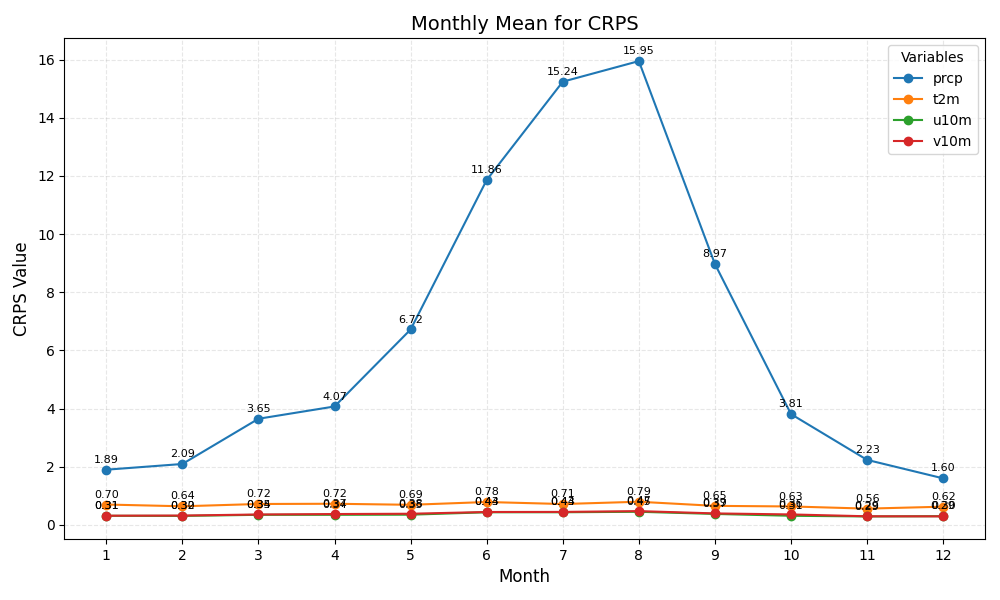

The data file committed next to this chart (first rows):
month	prcp	t2m	u10m	v10m
1	1.89	0.70	0.31	0.31
2	2.09	0.64	0.30	0.32
3	3.65	0.72	0.34	0.35
4	4.07	0.72	0.34	0.37
5	6.72	0.69	0.35	0.38
6	11.86	0.78	0.43	0.44
7	15.24	0.71	0.43	0.44
8	15.95	0.79	0.45	0.47
9	8.97	0.65	0.37	0.39
10	3.81	0.63	0.31	0.36
11	2.23	0.56	0.29	0.29
12	1.60	0.62	0.30	0.29
